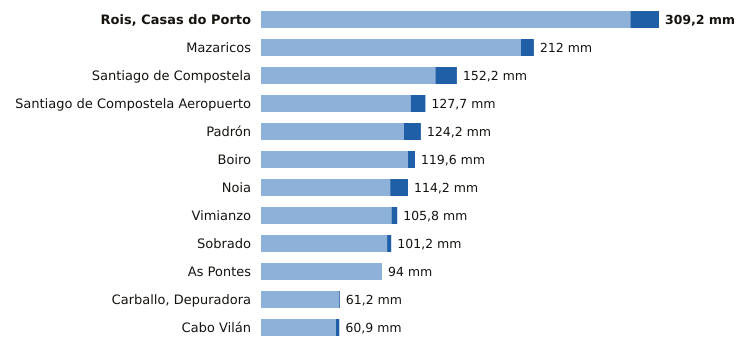

Data behind this chart, as committed beside it:
estacion, provincia, indicativo, mm_6_dias_anteriores, mm_hoy, mm_7_dias, horas_de_hoy
Rois, Casas do Porto, A Coruña, 1476R, 287.0, 22.2, 309.2, 18
Mazaricos, A Coruña, 1406X, 202.0, 10.0, 212.0, 19
Santiago de Compostela, A Coruña, 1475X, 135.5, 16.7, 152.2, 21
Santiago de Compostela Aeropuerto, A Coruña, 1428, 116.3, 11.4, 127.7, 21
Padrón, A Coruña, 1473A, 111.0, 13.2, 124.2, 21
Boiro, A Coruña, 1442U, 114.2, 5.4, 119.6, 18
Noia, A Coruña, 1435C, 100.4, 13.8, 114.2, 17
Vimianzo, A Coruña, 1399, 101.4, 4.4, 105.8, 16
Sobrado, A Coruña, 1410X, 98.0, 3.2, 101.2, 16
As Pontes, A Coruña, 1363X, 94.0, 0.0, 94.0, 18
Carballo, Depuradora, A Coruña, 1390X, 60.6, 0.6, 61.2, 17
Cabo Vilán, A Coruña, 1393, 58.3, 2.6, 60.9, 20
